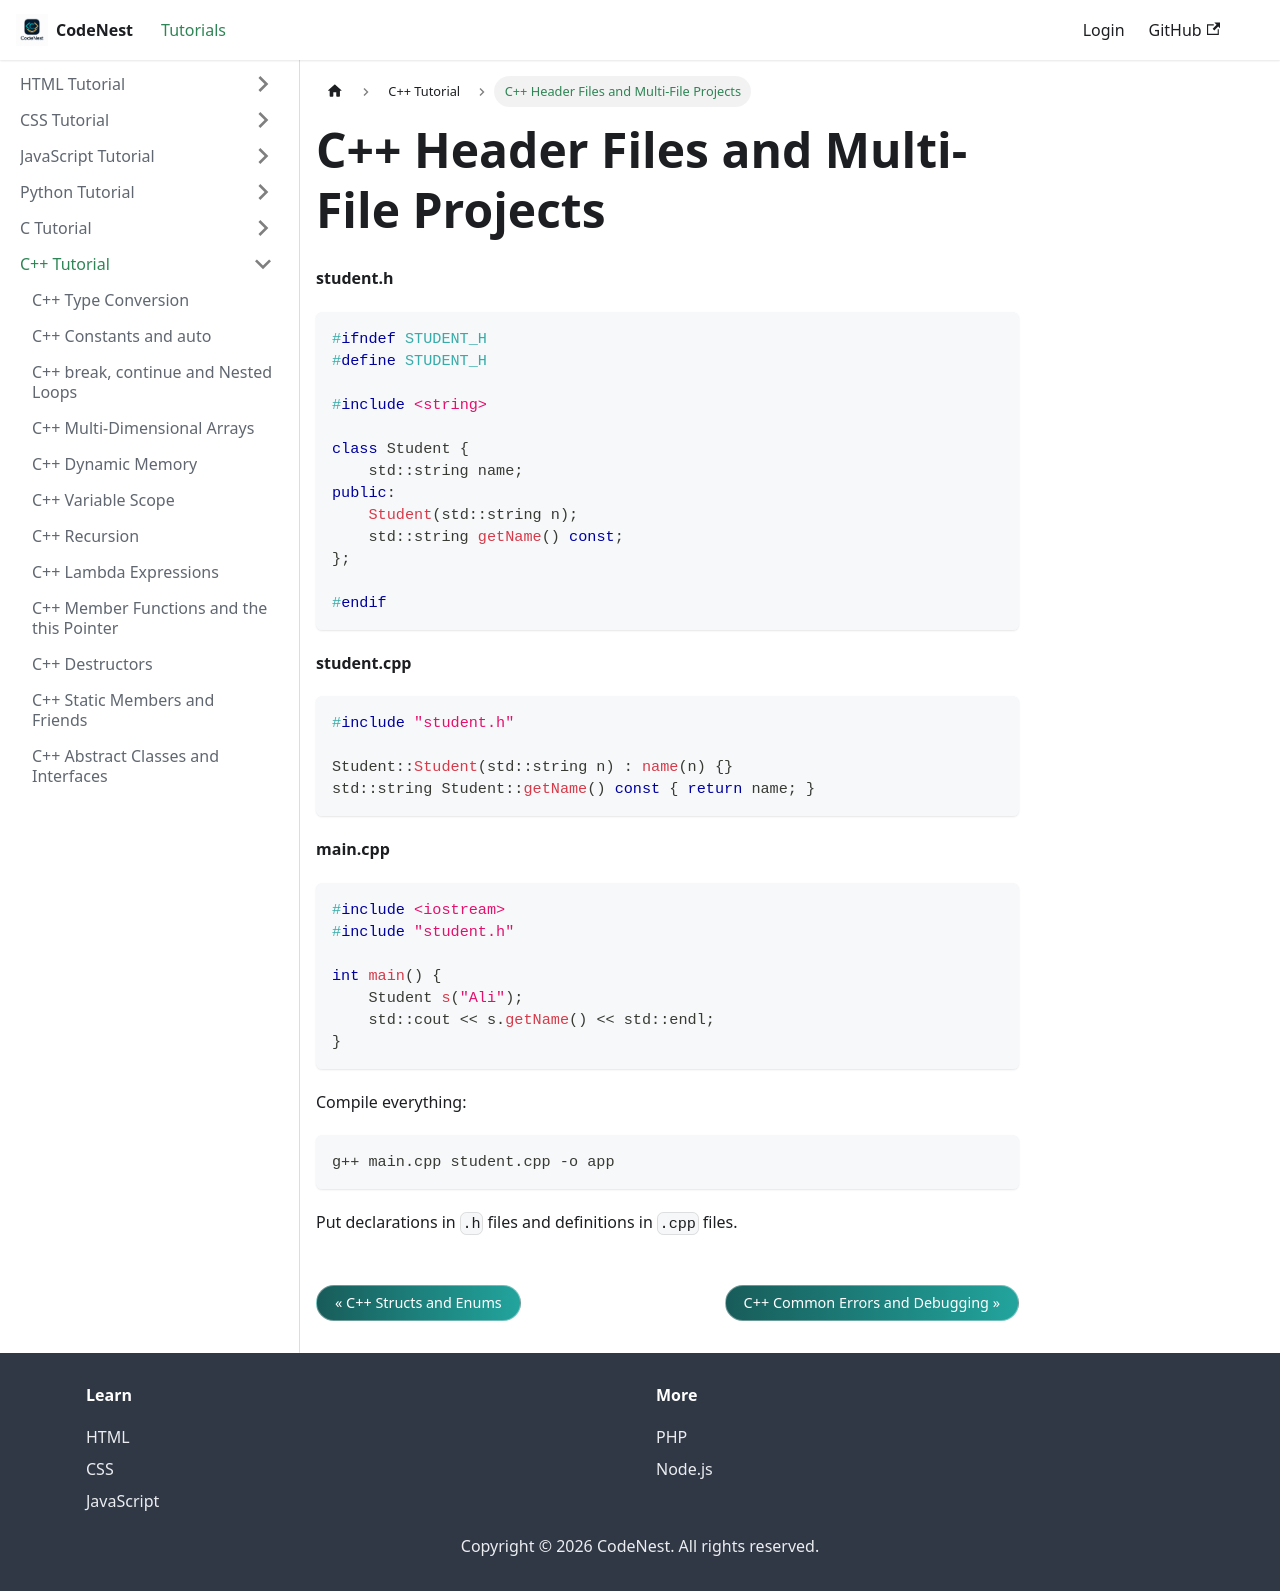

repository: adnankhan112/codenest · page: docs/cpp/multi-file.html · generator: docusaurus

---
title: C++ Header Files and Multi-File Projects
sidebar_position: 27.5
---

# C++ Header Files and Multi-File Projects

**student.h**

```cpp
#ifndef STUDENT_H
#define STUDENT_H

#include <string>

class Student {
    std::string name;
public:
    Student(std::string n);
    std::string getName() const;
};

#endif
```

**student.cpp**

```cpp
#include "student.h"

Student::Student(std::string n) : name(n) {}
std::string Student::getName() const { return name; }
```

**main.cpp**

```cpp
#include <iostream>
#include "student.h"

int main() {
    Student s("Ali");
    std::cout << s.getName() << std::endl;
}
```

Compile everything:

```
g++ main.cpp student.cpp -o app
```

Put declarations in `.h` files and definitions in `.cpp` files.
